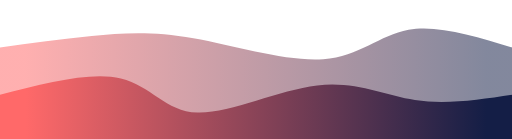
t = 0.00 s
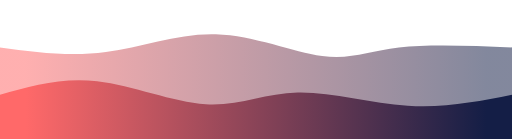
t = 0.75 s
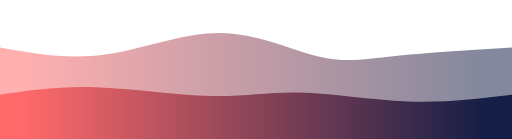
t = 1.25 s
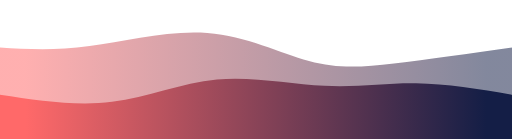
t = 2.00 s
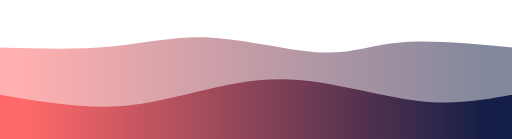
t = 2.75 s
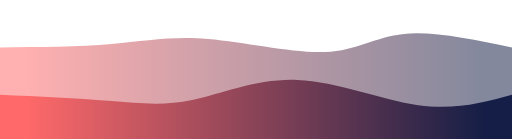
t = 3.25 s

The animated SVG that drew these frames (rendered in a browser with its animation timeline set to each time). Animation: 2 CSS @keyframes rules; one cycle of 4.00 s, repeats indefinitely.

<svg width="100%" height="100%" id="svg" viewBox="0 0 1440 390" xmlns="http://www.w3.org/2000/svg" class="transition duration-300 ease-in-out delay-150"><style>
    .path-0{
    animation:pathAnim-0 4s;
    animation-timing-function: linear;
    animation-iteration-count: infinite;
    }
    @keyframes pathAnim-0{
    0%{
    d: path("M 0,400 C 0,400 0,133 0,133 C 86.26794258373204,121.32535885167465 172.53588516746407,109.65071770334929 258,101 C 343.4641148325359,92.34928229665071 428.12440191387566,86.7224880382775 544,107 C 659.8755980861243,127.2775119617225 806.9665071770335,173.45933014354065 909,166 C 1011.0334928229665,158.54066985645935 1068.0095693779904,97.4401913875598 1149,83 C 1229.9904306220096,68.5598086124402 1334.9952153110048,100.77990430622009 1440,133 C 1440,133 1440,400 1440,400 Z");
    }
    25%{
    d: path("M 0,400 C 0,400 0,133 0,133 C 102.80382775119617,154.5311004784689 205.60765550239233,176.0622009569378 311,161 C 416.39234449760767,145.9377990430622 524.3732057416269,94.2822966507177 628,92 C 731.6267942583731,89.7177033492823 830.8995215311006,136.80861244019138 905,154 C 979.1004784688994,171.19138755980862 1028.0287081339711,158.48325358851676 1113,150 C 1197.9712918660289,141.51674641148324 1318.9856459330144,137.25837320574163 1440,133 C 1440,133 1440,400 1440,400 Z");
    }
    50%{
    d: path("M 0,400 C 0,400 0,133 0,133 C 76.31578947368422,137.76555023923447 152.63157894736844,142.53110047846891 252,129 C 351.36842105263156,115.46889952153109 473.7894736842104,83.64114832535884 583,92 C 692.2105263157896,100.35885167464116 788.2105263157895,148.9043062200957 869,171 C 949.7894736842105,193.0956937799043 1015.3684210526317,188.74162679425837 1108,178 C 1200.6315789473683,167.25837320574163 1320.3157894736842,150.12918660287082 1440,133 C 1440,133 1440,400 1440,400 Z");
    }
    75%{
    d: path("M 0,400 C 0,400 0,133 0,133 C 118.95693779904306,135.78468899521533 237.91387559808612,138.56937799043064 333,131 C 428.0861244019139,123.43062200956936 499.3014354066987,105.50717703349281 599,110 C 698.6985645933013,114.49282296650719 826.8803827751195,141.40191387559807 915,139 C 1003.1196172248805,136.59808612440193 1051.177033492823,104.88516746411484 1132,99 C 1212.822966507177,93.11483253588516 1326.4114832535884,113.05741626794259 1440,133 C 1440,133 1440,400 1440,400 Z");
    }
    100%{
    d: path("M 0,400 C 0,400 0,133 0,133 C 86.26794258373204,121.32535885167465 172.53588516746407,109.65071770334929 258,101 C 343.4641148325359,92.34928229665071 428.12440191387566,86.7224880382775 544,107 C 659.8755980861243,127.2775119617225 806.9665071770335,173.45933014354065 909,166 C 1011.0334928229665,158.54066985645935 1068.0095693779904,97.4401913875598 1149,83 C 1229.9904306220096,68.5598086124402 1334.9952153110048,100.77990430622009 1440,133 C 1440,133 1440,400 1440,400 Z");
    }
    }</style><defs><linearGradient id="gradient" x1="0%" y1="50%" x2="100%" y2="50%"><stop offset="5%" stop-color="#ff6969"></stop><stop offset="95%" stop-color="#141e46"></stop></linearGradient></defs><path d="M 0,400 C 0,400 0,133 0,133 C 86.26794258373204,121.32535885167465 172.53588516746407,109.65071770334929 258,101 C 343.4641148325359,92.34928229665071 428.12440191387566,86.7224880382775 544,107 C 659.8755980861243,127.2775119617225 806.9665071770335,173.45933014354065 909,166 C 1011.0334928229665,158.54066985645935 1068.0095693779904,97.4401913875598 1149,83 C 1229.9904306220096,68.5598086124402 1334.9952153110048,100.77990430622009 1440,133 C 1440,133 1440,400 1440,400 Z" stroke="none" stroke-width="0" fill="url(#gradient)" fill-opacity="0.53" class="transition-all duration-300 ease-in-out delay-150 path-0"></path><style>
    .path-1{
    animation:pathAnim-1 4s;
    animation-timing-function: linear;
    animation-iteration-count: infinite;
    }
    @keyframes pathAnim-1{
    0%{
    d: path("M 0,400 C 0,400 0,266 0,266 C 127.80861244019138,233.0334928229665 255.61722488038276,200.06698564593302 340,220 C 424.38277511961724,239.93301435406698 465.3397129186603,312.7655502392344 555,316 C 644.6602870813397,319.2344497607656 783.0239234449759,252.87081339712915 892,240 C 1000.9760765550241,227.12918660287085 1080.5645933014355,267.7511961722488 1167,281 C 1253.4354066985645,294.2488038277512 1346.7177033492821,280.1244019138756 1440,266 C 1440,266 1440,400 1440,400 Z");
    }
    25%{
    d: path("M 0,400 C 0,400 0,266 0,266 C 72.98564593301438,244.17224880382776 145.97129186602876,222.3444976076555 251,231 C 356.02870813397124,239.6555023923445 493.1004784688995,278.7942583732057 587,285 C 680.8995215311005,291.2057416267943 731.6267942583733,264.47846889952154 819,266 C 906.3732057416267,267.52153110047846 1030.3923444976076,297.2918660287081 1140,302 C 1249.6076555023924,306.7081339712919 1344.8038277511962,286.35406698564594 1440,266 C 1440,266 1440,400 1440,400 Z");
    }
    50%{
    d: path("M 0,400 C 0,400 0,266 0,266 C 107.29186602870817,282.2392344497608 214.58373205741634,298.47846889952154 315,286 C 415.41626794258366,273.52153110047846 508.956937799043,232.32535885167462 610,223 C 711.043062200957,213.67464114832538 819.5885167464115,236.22009569377988 913,241 C 1006.4114832535885,245.77990430622012 1084.688995215311,232.79425837320576 1170,234 C 1255.311004784689,235.20574162679424 1347.6555023923445,250.60287081339712 1440,266 C 1440,266 1440,400 1440,400 Z");
    }
    75%{
    d: path("M 0,400 C 0,400 0,266 0,266 C 102.89952153110048,283.8086124401914 205.79904306220095,301.61722488038276 294,304 C 382.20095693779905,306.38277511961724 455.7033492822967,293.3397129186603 536,269 C 616.2966507177033,244.6602870813397 703.3875598086125,209.02392344497608 817,219 C 930.6124401913875,228.97607655502392 1070.7464114832535,284.5645933014354 1179,300 C 1287.2535885167465,315.4354066985646 1363.6267942583731,290.71770334928226 1440,266 C 1440,266 1440,400 1440,400 Z");
    }
    100%{
    d: path("M 0,400 C 0,400 0,266 0,266 C 127.80861244019138,233.0334928229665 255.61722488038276,200.06698564593302 340,220 C 424.38277511961724,239.93301435406698 465.3397129186603,312.7655502392344 555,316 C 644.6602870813397,319.2344497607656 783.0239234449759,252.87081339712915 892,240 C 1000.9760765550241,227.12918660287085 1080.5645933014355,267.7511961722488 1167,281 C 1253.4354066985645,294.2488038277512 1346.7177033492821,280.1244019138756 1440,266 C 1440,266 1440,400 1440,400 Z");
    }
    }</style><defs><linearGradient id="gradient" x1="0%" y1="50%" x2="100%" y2="50%"><stop offset="5%" stop-color="#ff6969"></stop><stop offset="95%" stop-color="#141e46"></stop></linearGradient></defs><path d="M 0,400 C 0,400 0,266 0,266 C 127.80861244019138,233.0334928229665 255.61722488038276,200.06698564593302 340,220 C 424.38277511961724,239.93301435406698 465.3397129186603,312.7655502392344 555,316 C 644.6602870813397,319.2344497607656 783.0239234449759,252.87081339712915 892,240 C 1000.9760765550241,227.12918660287085 1080.5645933014355,267.7511961722488 1167,281 C 1253.4354066985645,294.2488038277512 1346.7177033492821,280.1244019138756 1440,266 C 1440,266 1440,400 1440,400 Z" stroke="none" stroke-width="0" fill="url(#gradient)" fill-opacity="1" class="transition-all duration-300 ease-in-out delay-150 path-1"></path></svg>
